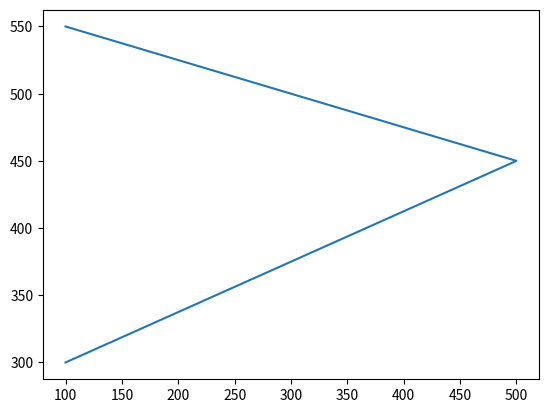

Reproduce this figure in Python.
import matplotlib.pyplot as plt
from matplotlib.animation import FuncAnimation
import numpy as np

xmin = 91
xmax = 562
ymin = 270
ymax = 570

fig, ax = plt.subplots()

px = [100, 500, 100]
py = [300, 450, 550]

lines, = ax.plot(px, py)
L = len(px)
N = 21
d = 100

lst_vi_tri_x=[]
lst_vi_tri_y=[]

for i in range(0, L-1):
    x1 = px[i]
    y1 = py[i]
    x2 = px[i+1]
    y2 = py[i+1]

    d0 = np.sqrt((x2-x1)**2+(y2-y1)**2)
    N0 = int(N*d0/d)
    dt = 1/(N0-1)
    for j in range(0, N0):
        t = j*dt
        x = x1+(x2-x1)*t
        y = y1+(y2-y1)*t
        lst_vi_tri_x.append(x)
        lst_vi_tri_y.append(y)

red_circle, =ax.plot([], [], 'ro',markersize=10)

FRAME =len(lst_vi_tri_x)

def init():
    ax.axis([xmin-70,xmax+70,ymin-70,ymax+70])
    # Trả về nhiều đoạn thẳng và đoạn thẳng tìm được
    return lines, red_circle 

def animate(i):
    red_circle.set_data(lst_vi_tri_x[i], lst_vi_tri_y[i])
    return lines, red_circle 

anim = FuncAnimation(fig, animate, frames=FRAME, interval=50, init_func=init, repeat=False)

plt.show()
